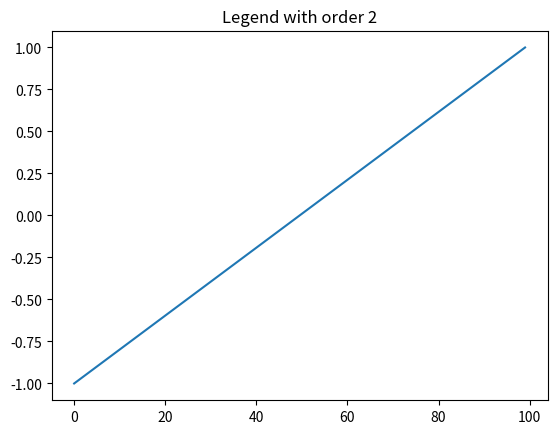

This chart was generated by the following Python code: (Note: this script raises an exception after producing the figure.)

import time
#生成L阶勒让德函数
def a(i):
    return 2.0-1.0/i
def b(i):
    return 1.0-1.0/i

def give_legend(x,n):#获取勒让德多项式
    ret={1:1,2:x}
    for i in range(3,n+1):
        ret[i]=a(i-1)*x*ret[i-1]-b(i-1)*ret[i-2]
    return ret
if __name__=="__main__":
    import matplotlib.pyplot as plt
    import numpy as np
    import sys
    x=np.linspace(-1,1,100)
    legend=give_legend(x,10)
    print(legend)
    for i in range(2,7):
        plt.plot(legend[i])
        plt.title("Legend with order %s"%i)
        plt.savefig("pic/Legend_order_%s.png"%i)
        plt.close()
        #time.sleep(2)   

